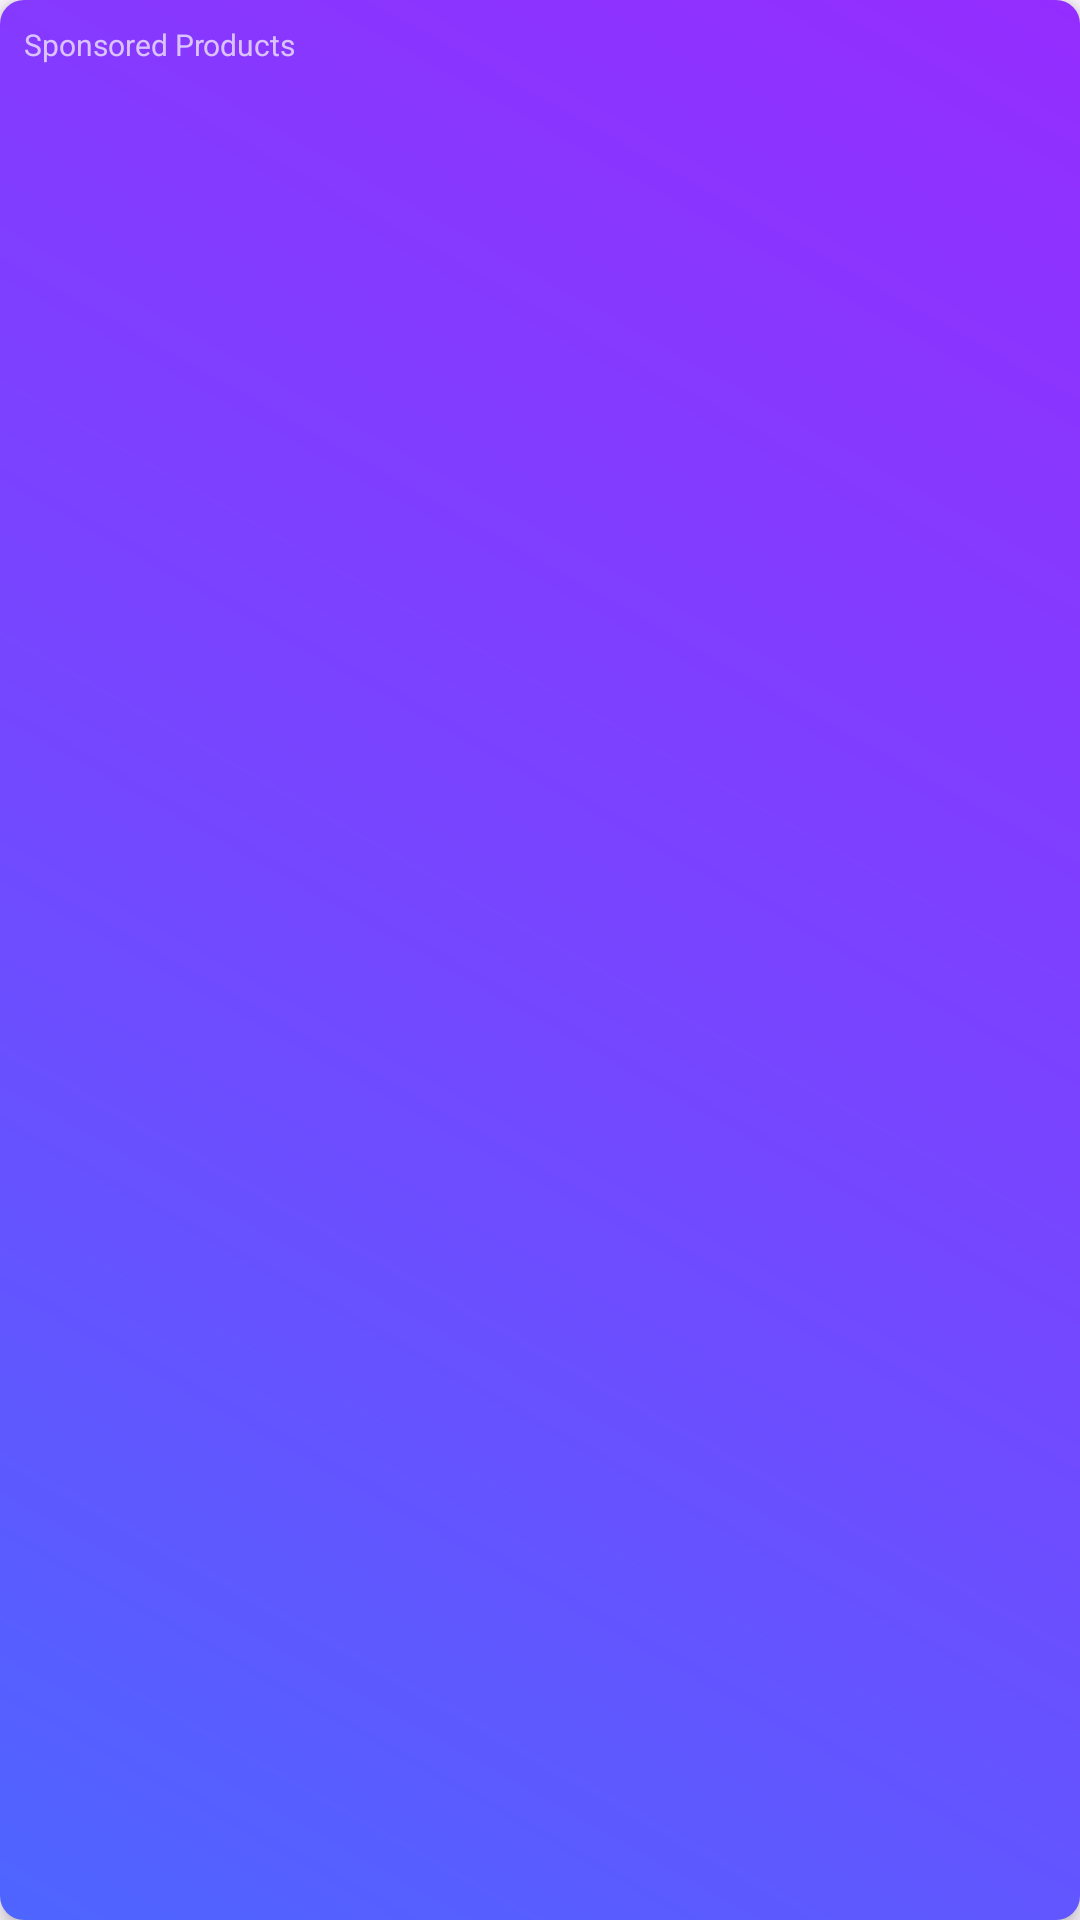

Produce the Android XML layout that renders to this screen, including the resource entries it uses.
<!-- AndroidManifest.xml: application theme Theme.NewApp -->
<!-- res/layout/reusable_ad_banner.xml -->
<?xml version="1.0" encoding="utf-8"?>
<LinearLayout xmlns:android="http://schemas.android.com/apk/res/android"
    android:id="@+id/bannerPlaceholder"
    android:layout_width="match_parent"
    android:layout_height="100dp"
    android:orientation="vertical"
    android:background="@drawable/banner_background"
    android:elevation="4dp"
    android:padding="8dp">

    <TextView
        android:layout_width="wrap_content"
        android:layout_height="wrap_content"
        android:text="Sponsored Products"
        android:textColor="#FFFFFF"
        android:textSize="10sp"
        android:layout_gravity="start"
        android:alpha="0.7"/>

    <LinearLayout
        android:id="@+id/product_ads_container"
        android:layout_width="match_parent"
        android:layout_height="match_parent"
        android:orientation="horizontal"
        android:layout_marginTop="4dp"
        android:baselineAligned="false">
    </LinearLayout>

</LinearLayout>
<!-- resources referenced by this layout -->
<resources>
  <!-- drawable banner_background (drawable) -->
  <?xml version="1.0" encoding="utf-8"?>
  <shape xmlns:android="http://schemas.android.com/apk/res/android"
      android:shape="rectangle">
  
      <gradient
          android:angle="45"
          android:startColor="#4E65FF"
          android:centerColor="#7646FF"
          android:endColor="#942DFF"
          android:type="linear" />
  
      <corners android:radius="8dp" />
  
  </shape>
  <style name="Theme.NewApp" parent="Base.Theme.NewApp" />
  <style name="Base.Theme.NewApp" parent="Theme.Material3.DayNight.NoActionBar">
          
  
      </style>
</resources>
